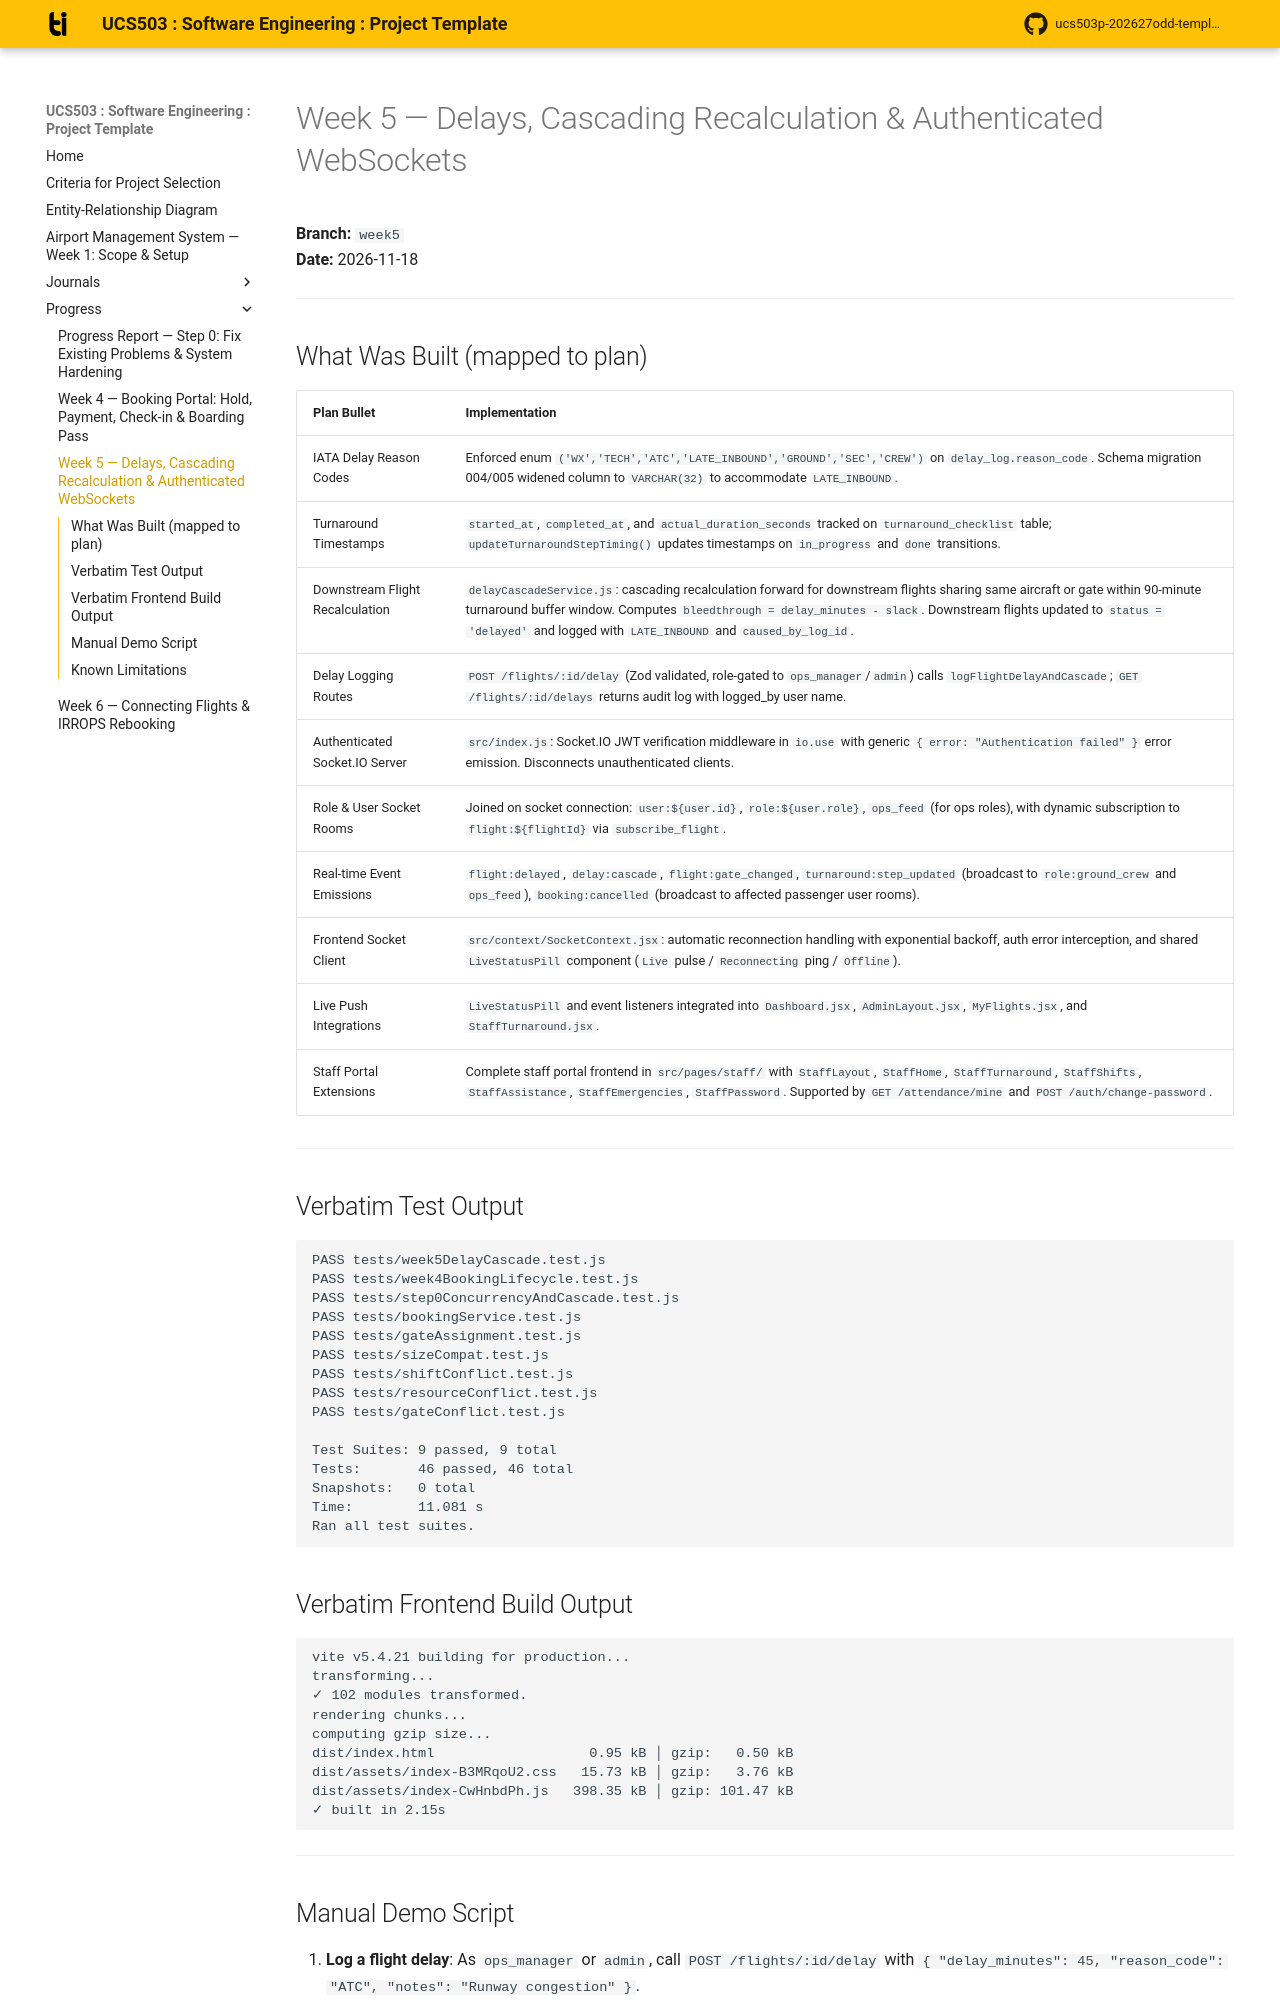

repository: ashmitab30/UCS503-2627-airport-management-system · page: progress/week5/index.html · generator: mkdocs

# Week 5 — Delays, Cascading Recalculation & Authenticated WebSockets

**Branch:** `week5`  
**Date:** 2026-11-18  

---

## What Was Built (mapped to plan)

| Plan Bullet | Implementation |
|---|---|
| IATA Delay Reason Codes | Enforced enum `('WX','TECH','ATC','LATE_INBOUND','GROUND','SEC','CREW')` on `delay_log.reason_code`. Schema migration 004/005 widened column to `VARCHAR(32)` to accommodate `LATE_INBOUND`. |
| Turnaround Timestamps | `started_at`, `completed_at`, and `actual_duration_seconds` tracked on `turnaround_checklist` table; `updateTurnaroundStepTiming()` updates timestamps on `in_progress` and `done` transitions. |
| Downstream Flight Recalculation | `delayCascadeService.js`: cascading recalculation forward for downstream flights sharing same aircraft or gate within 90-minute turnaround buffer window. Computes `bleedthrough = delay_minutes - slack`. Downstream flights updated to `status = 'delayed'` and logged with `LATE_INBOUND` and `caused_by_log_id`. |
| Delay Logging Routes | `POST /flights/:id/delay` (Zod validated, role-gated to `ops_manager`/`admin`) calls `logFlightDelayAndCascade`; `GET /flights/:id/delays` returns audit log with logged_by user name. |
| Authenticated Socket.IO Server | `src/index.js`: Socket.IO JWT verification middleware in `io.use` with generic `{ error: "Authentication failed" }` error emission. Disconnects unauthenticated clients. |
| Role & User Socket Rooms | Joined on socket connection: `user:${user.id}`, `role:${user.role}`, `ops_feed` (for ops roles), with dynamic subscription to `flight:${flightId}` via `subscribe_flight`. |
| Real-time Event Emissions | `flight:delayed`, `delay:cascade`, `flight:gate_changed`, `turnaround:step_updated` (broadcast to `role:ground_crew` and `ops_feed`), `booking:cancelled` (broadcast to affected passenger user rooms). |
| Frontend Socket Client | `src/context/SocketContext.jsx`: automatic reconnection handling with exponential backoff, auth error interception, and shared `LiveStatusPill` component (`Live` pulse / `Reconnecting` ping / `Offline`). |
| Live Push Integrations | `LiveStatusPill` and event listeners integrated into `Dashboard.jsx`, `AdminLayout.jsx`, `MyFlights.jsx`, and `StaffTurnaround.jsx`. |
| Staff Portal Extensions | Complete staff portal frontend in `src/pages/staff/` with `StaffLayout`, `StaffHome`, `StaffTurnaround`, `StaffShifts`, `StaffAssistance`, `StaffEmergencies`, `StaffPassword`. Supported by `GET /attendance/mine` and `POST /auth/change-password`. |

---

## Verbatim Test Output

```
PASS tests/week5DelayCascade.test.js
PASS tests/week4BookingLifecycle.test.js
PASS tests/step0ConcurrencyAndCascade.test.js
PASS tests/bookingService.test.js
PASS tests/gateAssignment.test.js
PASS tests/sizeCompat.test.js
PASS tests/shiftConflict.test.js
PASS tests/resourceConflict.test.js
PASS tests/gateConflict.test.js

Test Suites: 9 passed, 9 total
Tests:       46 passed, 46 total
Snapshots:   0 total
Time:        11.081 s
Ran all test suites.
```

## Verbatim Frontend Build Output

```
vite v5.4.21 building for production...
transforming...
✓ 102 modules transformed.
rendering chunks...
computing gzip size...
dist/index.html                   0.95 kB │ gzip:   0.50 kB
dist/assets/index-B3MRqoU2.css   15.73 kB │ gzip:   3.76 kB
dist/assets/index-CwHnbdPh.js   398.35 kB │ gzip: 101.47 kB
✓ built in 2.15s
```

---
